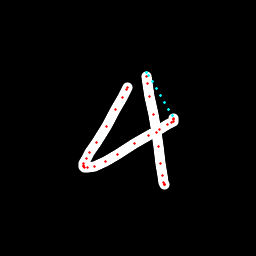

The file beside this chart, header and first rows:
x, y, hover, eod
127.7, 87.33, 0.0, 0.0
127.3, 87.66, 0.0, 0.0
126.2, 89.2, 0.0, 0.0
122.4, 97.05, 0.0, 0.0
115.5, 110, 0.0, 0.0
106.3, 126.8, 0.0, 0.0
96.26, 142.6, 0.0, 0.0
89.8, 152.5, 0.0, 0.0
86.38, 158.8, 0.0, 0.0
83.75, 163.3, 0.0, 0.0
83.32, 165.9, 0.0, 0.0
83.31, 166.6, 0.0, 0.0
84.29, 167.2, 0.0, 0.0
87.61, 168, 0.0, 0.0
94.83, 166.2, 0.0, 0.0
105.4, 161.5, 0.0, 0.0
117.6, 154.2, 0.0, 0.0
134.9, 143.8, 0.0, 0.0
148.3, 135.7, 0.0, 0.0
159.6, 129.3, 0.0, 0.0
167.2, 124.7, 0.0, 0.0
171.1, 122.9, 0.0, 0.0
173.8, 121.5, 0.0, 0.0
173.6, 119.4, 0.0, 0.0
173.3, 118.8, 0.0, 0.0
172.3, 115.8, 1.0, 0.0
168.3, 109, 1.0, 0.0
164.3, 102.2, 1.0, 0.0
160.4, 95.49, 1.0, 0.0
156.4, 88.75, 1.0, 0.0
152.5, 82, 1.0, 0.0
148.5, 75.24, 1.0, 0.0
146.6, 73, 1.0, 0.0
146.8, 76.05, 0.0, 0.0
147.2, 83.14, 0.0, 0.0
150, 96.57, 0.0, 0.0
153.5, 114.6, 0.0, 0.0
156.2, 132, 0.0, 0.0
158.1, 146.5, 0.0, 0.0
160.9, 163.9, 0.0, 0.0
162.6, 175.6, 0.0, 0.0
163.3, 182.1, 0.0, 0.0
164.3, 184.2, 0.0, 0.0
164.5, 184.6, 0.0, 0.0
164.1, 184.9, 0.0, 1.0
